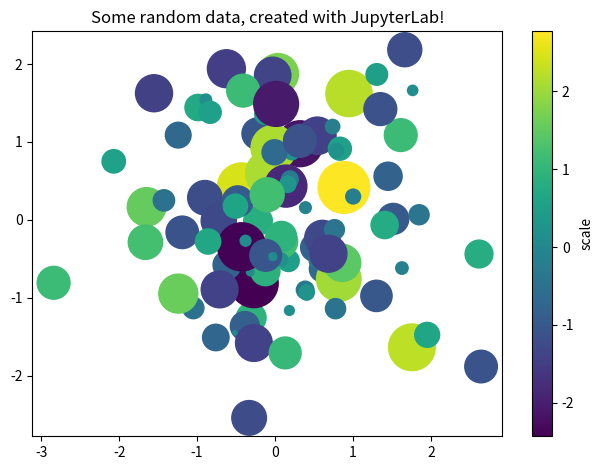

Write the Python code that produced this figure.
#!/usr/bin/env python
# coding: utf-8

# # Working with [JupyterLab](https://jupyter.org)
# 
# ```{contents} Sections
# :local:
# :depth: 2
# ```
# 
# ```{div} full-width
# 
# [Miniconda](https://docs.conda.io/en/latest/miniconda.html) is a free minimal installer for [conda](https://docs.conda.io/en/latest). It is a small, bootstrap version of [Anaconda](https://www.anaconda.com) that includes only [conda](https://docs.conda.io/en/latest), [Python](https://www.python.org), the packages they depend on, and a small number of other useful packages, including pip, zlib and a few others. 
# 
# ```

# ## [Miniconda](https://docs.conda.io/en/latest/miniconda.html) and [conda environments](https://docs.conda.io/projects/conda/en/latest/user-guide/concepts/environments.html)
# 
# ```{div} full-width
# 
# Install [Miniconda](https://docs.conda.io/en/latest/miniconda.html) selecting the right [Miniconda installer](https://docs.conda.io/en/latest/miniconda.html#latest-miniconda-installer-links) for your operating system and, then, create a new [conda environment](https://docs.conda.io/projects/conda/en/latest/user-guide/concepts/environments.html) running in a terminal
# 
# ```

# ````{div} full-width
# ```
# conda create -n seismology ipython 
# conda activate seismology  
# conda install -c conda-forge jupyter-book jupyterlab  
# conda install cartopy obspy geopy
# ```
# ````

# ```{div} full-width
# 
# We have just create a [conda environment](https://docs.conda.io/projects/conda/en/latest/user-guide/concepts/environments.html) named *seismology* and installed the packages for 
# 
# - the [IPython](https://ipython.org) interactive shell and kernel for [Jupyter](https://jupyter.org).
# - the web-based interactive development environment [JupyterLab](https://jupyter.org/) for notebooks, code, and data.
# 
# Then, we have activated the conda environment *seislab* and installed 
# 
# - [ObsPy](https://docs.obspy.org) for processing seismological data. It provides parsers for common file formats, clients to access data centers and seismological signal processing routines which allow the manipulation of seismological time series.
# - [Cartopy](https://scitools.org.uk/cartopy/docs/latest) for geospatial data processing in order to produce maps and other geospatial data analyses.
# - [GeoPy](https://geopy.readthedocs.io/en/stable/geopy) is a Python client for several popular geocoding web services that we will use just for calculating distance between geographic points.
# ```

# ```{tip}
# :class: full-width
# 
# If your operating system is Windows, please visit https://docs.conda.io/projects/conda/en/latest/user-guide/install/windows.html for additional information on the installation of [Miniconda](https://docs.conda.io/en/latest/miniconda.html).
# 
# ```

# ## Our first Jupyter notebook
# 
# ````{div} full-width
# 
# Then, we will make a directory where we will save our scripts and data, and lunch the web-based interactive development environment [JupyterLab](https://jupyter.org/) from this directory
# 
# ```
# mkdir documents/seismology
# cd documents/seismology
# jupyter lab
# ```
# 
# The last command `jupyter lab` opens a new window in your browser from where you can start a new jupyter notebook by a simple click
# 
# ![start](../images/jupyterlab_start_long.png)
# 
# type your first command in the first cell
# 
# ````

# In[1]:


print("My first command!")


# ```{div} full-width
# and save the notebook as `my_first_notebook.ipynb`
# 
# ![start](../images/jupyterlab_untitled_long.png)
# ```

# ````{admonition} Before lunching JupyterLab 
# :class: caution, full-width
# 
# Please make sure to navigate to the directory `documents/seismology`
# 
# ```
# cd documents/seismology
# ``` 
# 
# and activate the conda environment `seismology`
# 
# ```
# conda activate seismology
# ``` 
# Only then lunch the [JupyterLab](https://jupyter.org/) interface 
# 
# ```
# jupyter lab
# ```
# 
# ````

# ## Local libraries
# 
# 
# ```{div} full-width
# 
# In order to implement the python commands of this book, the local libraries `theory` and `lab` have been developped.  These are simple python files {Download}`theory.py<./theory.py>` and {Download}`lab.py<./lab.py>` that contain some functions that we will often use though this book, especially for plotting our results.  We have to download them and save on the directory `seismology` that we have just created and where we will work.
# 
# The content of these python files is also shown in {numref}`Lecture %s - Libraries <chap-Libraries>`.
# 
# ```

# ## Interactive computing
# 
# ```{div} full-width
# 
# Below is an example of a code cell that you can implement in your Jupyter notebook. We will visualize some simple data using two popular packages in Python. We will use [NumPy](https://numpy.org/) to create some random data, and [Matplotlib](https://matplotlib.org) to visualize it.
# 
# ```

# In[2]:


from matplotlib import pyplot as plt
import numpy as np

# Generate 100 random data points along 3 dimensions
x, y, scale = np.random.randn(3, 100)
fig, ax = plt.subplots(tight_layout=True)

# Map each onto a scatterplot we'll create with Matplotlib
cmap = ax.scatter(x=x, y=y, c=scale, s=np.abs(scale)*500);
ax.set(title="Some random data, created with JupyterLab!");
fig.colorbar(cmap, ax=ax, label="scale");


# ```{div} full-width
# 
# You can also allow for interacting figures in order to zoom in and out freely 
# 
# ```

# In[3]:


get_ipython().run_line_magic('matplotlib', 'widget')


# In[4]:


get_ipython().run_line_magic('matplotlib', 'inline')


# ```{div} full-width
# 
# Try to run again the code cell above to see the change.
# 
# Remember also that most of the commands has an help that can be displayed. Here the help for the function `np.random.rand` that we have just used for generating 100 random data points along 3 dimensions.
# 
# ```

# In[5]:


help(np.random.rand)


# <p style="page-break-after:always;"></p>
